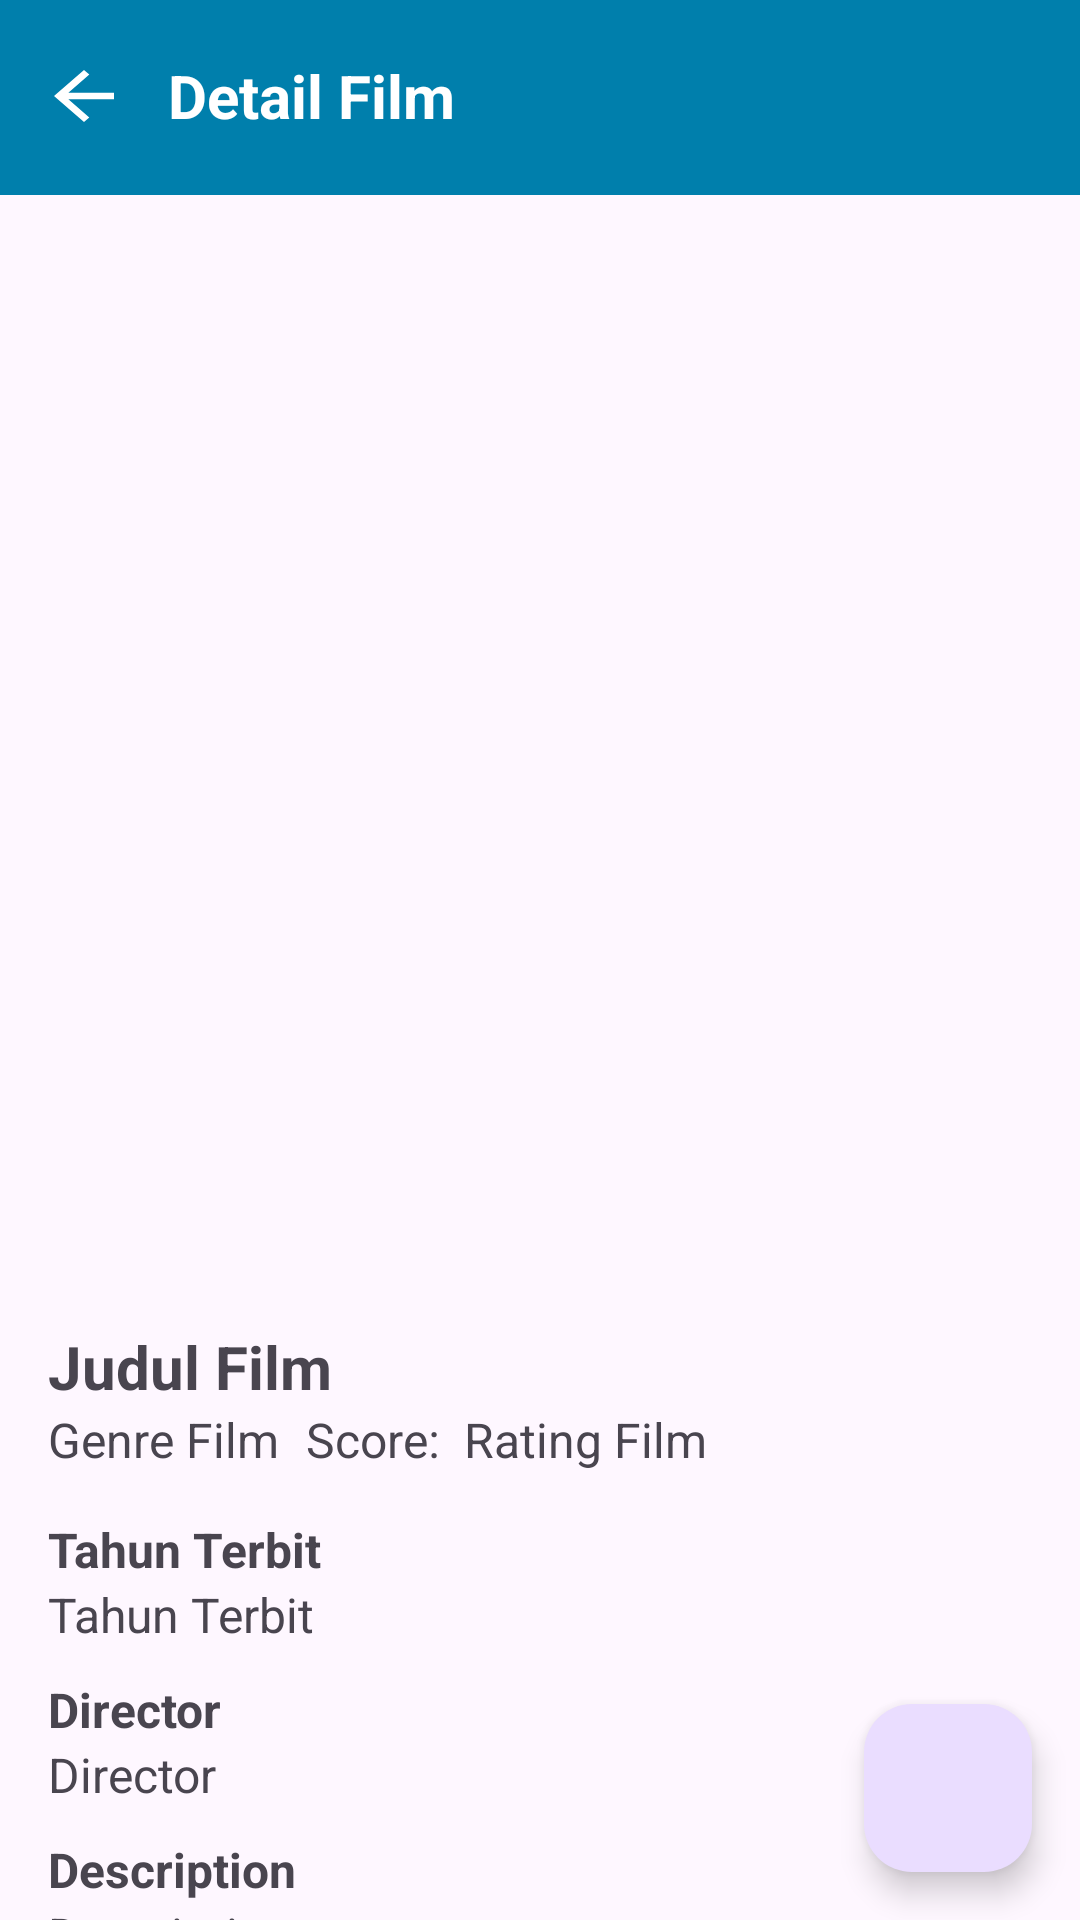

The Android layout XML behind this screen, and the referenced resources:
<!-- AndroidManifest.xml: application theme Theme.MyMovieList -->
<!-- res/layout/detail_activity.xml -->
<RelativeLayout xmlns:android="http://schemas.android.com/apk/res/android"
    xmlns:app="http://schemas.android.com/apk/res-auto"
    xmlns:tools="http://schemas.android.com/tools"
    android:layout_width="match_parent"
    android:layout_height="match_parent"
    android:orientation="vertical"
    tools:context=".ui.detail.DetailActivity">


        <FrameLayout
            android:layout_width="match_parent"
            android:layout_height="65dp"
            android:label="@null">

            <View
                android:layout_width="match_parent"
                android:layout_height="match_parent"
                android:background="@color/material_dynamic_primary50"
                android:label="@null"/>
        </FrameLayout>


        <com.google.android.material.appbar.AppBarLayout
            android:id="@+id/topbar"
            android:layout_width="match_parent"
            android:layout_height="wrap_content"
            android:backgroundTint="@color/material_dynamic_primary50"
            android:label="@null"
            android:gravity="center_vertical">

            <LinearLayout
                android:layout_width="match_parent"
                android:layout_height="wrap_content"
                android:gravity="center_vertical"
                android:orientation="horizontal">

                <com.google.android.material.appbar.MaterialToolbar
                    android:id="@+id/toolbar2"
                    android:layout_width="wrap_content"
                    android:label="@null"
                    android:layout_height="?attr/actionBarSize"
                    app:navigationIcon="@drawable/ic_back" />

                <TextView
                    android:id="@+id/detail_title"
                    android:layout_width="wrap_content"
                    android:layout_height="wrap_content"
                    android:text="@string/detail_title"
                    android:textColor="@android:color/white"
                    android:textStyle="bold"
                    android:textSize="20sp" />

            </LinearLayout>
        </com.google.android.material.appbar.AppBarLayout>

    <androidx.core.widget.NestedScrollView
        android:layout_width="match_parent"
        android:layout_height="match_parent"
        android:layout_below="@id/topbar"
        android:fillViewport="true">

        <LinearLayout
            android:layout_width="match_parent"
            android:layout_height="wrap_content"
            android:orientation="vertical"
            android:gravity="center_vertical"
            android:layout_below="@id/topbar"
            android:layout_marginTop="16dp"
            android:layout_marginHorizontal="16dp">

            <ImageView
                android:id="@+id/imageView2"
                android:layout_width="match_parent"
                android:layout_height="346dp"
                android:layout_marginBottom="16dp"
                android:adjustViewBounds="true"
                android:scaleType="fitCenter"
                android:src="@drawable/poster_film" />

            <TextView
                android:id="@+id/textViewJudul"
                android:layout_width="match_parent"
                android:layout_height="wrap_content"
                android:text="@string/judul_film"
                android:textSize="20sp"
                android:textStyle="bold"
                android:lineSpacingExtra="4dp"/>

            <LinearLayout
                android:layout_width="wrap_content"
                android:layout_height="wrap_content"
                android:orientation="horizontal">

                <TextView
                    android:id="@+id/textViewGenre"
                    android:layout_width="match_parent"
                    android:layout_height="wrap_content"
                    android:text="@string/genre_film"
                    android:textSize="16sp"
                    android:lineSpacingExtra="4dp"/>

                <Space
                    android:layout_width="9dp"
                    android:layout_height="wrap_content"/>

                <TextView
                    android:id="@+id/textRating"
                    android:layout_width="match_parent"
                    android:layout_height="wrap_content"
                    android:text="@string/rating_text"
                    android:textSize="16sp"
                    android:lineSpacingExtra="4dp"/>

                <Space
                    android:layout_width="8dp"
                    android:layout_height="wrap_content"/>

                <TextView
                    android:id="@+id/textViewRating"
                    android:layout_width="match_parent"
                    android:layout_height="wrap_content"
                    android:text="@string/rating_film"
                    android:textSize="16sp"
                    android:lineSpacingExtra="4dp"/>


            </LinearLayout>

            <Space
                android:layout_width="wrap_content"
                android:layout_height="15dp"/>

            <TextView
                android:layout_width="match_parent"
                android:layout_height="wrap_content"
                android:text="@string/tahun_terbit"
                android:textSize="16sp"
                android:textStyle="bold"
                android:lineSpacingExtra="4dp"/>

            <TextView
                android:id="@+id/textViewTahun"
                android:layout_width="match_parent"
                android:layout_height="wrap_content"
                android:text="@string/tahun_terbit"
                android:textSize="16sp"
                android:lineSpacingExtra="4dp"/>

            <Space
                android:layout_width="wrap_content"
                android:layout_height="10dp"/>

            <TextView
                android:layout_width="match_parent"
                android:layout_height="wrap_content"
                android:text="@string/director_text"
                android:textSize="16sp"
                android:textStyle="bold"
                android:lineSpacingExtra="4dp"/>

            <TextView
                android:id="@+id/textViewDirector"
                android:layout_width="match_parent"
                android:layout_height="wrap_content"
                android:text="@string/director"
                android:textSize="16sp"
                android:lineSpacingExtra="4dp"/>

            <Space
                android:layout_width="wrap_content"
                android:layout_height="10dp"/>

            <TextView
                android:layout_width="match_parent"
                android:layout_height="wrap_content"
                android:text="@string/desc_text"
                android:textSize="16sp"
                android:textStyle="bold"
                android:lineSpacingExtra="4dp"/>

            <TextView
                android:id="@+id/textViewDesc"
                android:layout_width="match_parent"
                android:layout_height="wrap_content"
                android:text="@string/desc"
                android:textSize="16sp"
                android:lineSpacingExtra="4dp"/>

        </LinearLayout>
    </androidx.core.widget.NestedScrollView>

        <com.google.android.material.floatingactionbutton.FloatingActionButton
            android:id="@+id/fab"
            android:layout_width="wrap_content"
            android:layout_height="wrap_content"
            android:layout_alignParentEnd="true"
            android:layout_alignParentBottom="true"
            android:layout_gravity="bottom|end"
            android:layout_margin="16dp"
            android:layout_marginStart="16dp"
            android:layout_marginTop="16dp"
            android:layout_marginEnd="34dp"
            android:layout_marginBottom="32dp"
            android:src="@drawable/ic_notfav"

            app:layout_anchorGravity="bottom|right|end" />

    </RelativeLayout>
<!-- resources referenced by this layout -->
<resources>
  <!-- drawable ic_back (drawable) -->
  <vector android:autoMirrored="true" android:height="26dp"
      android:tint="#FFFFFF" android:viewportHeight="24"
      android:viewportWidth="24" android:width="30dp" xmlns:android="http://schemas.android.com/apk/res/android">
      <path android:fillColor="@android:color/white" android:pathData="M20,11H7.83l5.59,-5.59L12,4l-8,8 8,8 1.41,-1.41L7.83,13H20v-2z"/>
  </vector>
  <string name="desc">Description</string>
  <string name="desc_text">Description</string>
  <string name="detail_title">Detail Film</string>
  <string name="director">Director</string>
  <string name="director_text">Director</string>
  <string name="genre_film">Genre Film</string>
  <string name="judul_film">Judul Film</string>
  <string name="rating_film">Rating Film</string>
  <string name="rating_text">Score: </string>
  <string name="tahun_terbit">Tahun Terbit</string>
  <style name="Theme.MyMovieList" parent="Base.Theme.MyMovieList" />
  <style name="Base.Theme.MyMovieList" parent="Theme.Material3.DayNight.NoActionBar">
          
          
      </style>
</resources>
